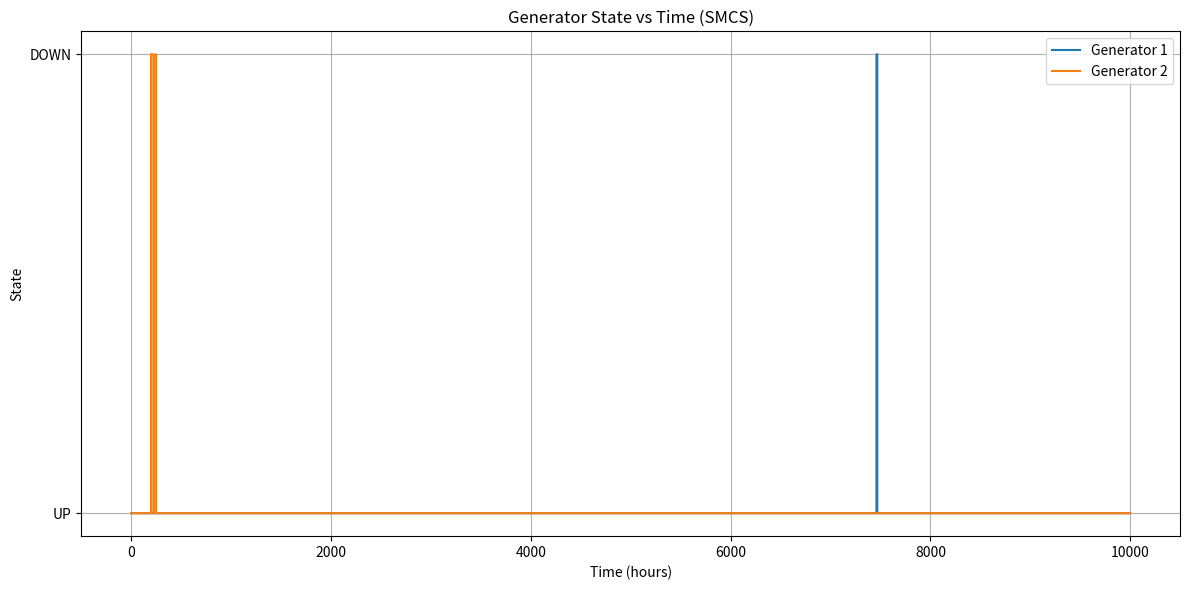

This chart was generated by the following Python code:
import numpy as np
import matplotlib.pyplot as plt

# -----------------------------
# EXAMPLE SYSTEM (modify as needed)
# -----------------------------
Gen = [100, 200]               # MW
MTTF = [4380, 2190]            # hours
MTTR = [44, 44]                # hours
HOURS = 10000            # simulation duration

num_gens = len(Gen)

# -----------------------------
# STATE TRACKING ARRAYS
# -----------------------------
state = np.zeros(num_gens, dtype=int)     # 0 = UP, 1 = DOWN
time_to_event = -np.array(MTTF) * np.log(np.random.rand(num_gens))

# To store states for plotting
state_history = np.zeros((num_gens, HOURS))

# -----------------------------
# SEQUENTIAL SIMULATION
# -----------------------------
t = 0
while t < HOURS:

    # Record current states
    for g in range(num_gens):
        state_history[g, t] = state[g]

    # Find next event time
    dt = min(1, np.min(time_to_event))   # cap at 1 hour step
    time_to_event -= dt
    t += 1

    # Check events
    events = np.where(time_to_event <= 0)[0]
    for g in events:
        # Flip state
        state[g] = 1 - state[g]

        # Resample next event time
        if state[g] == 0:     # repaired → next event is failure
            time_to_event[g] = -MTTF[g] * np.log(np.random.rand())
        else:                 # failed → next event is repair
            time_to_event[g] = -MTTR[g] * np.log(np.random.rand())

# -----------------------------
# PLOT RESULTS
# -----------------------------
plt.figure(figsize=(12,6))

for g in range(num_gens):
    plt.step(range(HOURS), state_history[g], where='post', label=f"Generator {g+1}")

plt.yticks([0, 1], ["UP", "DOWN"])
plt.xlabel("Time (hours)")
plt.ylabel("State")
plt.title("Generator State vs Time (SMCS)")
plt.grid(True)
plt.legend()
plt.tight_layout()
plt.show()
